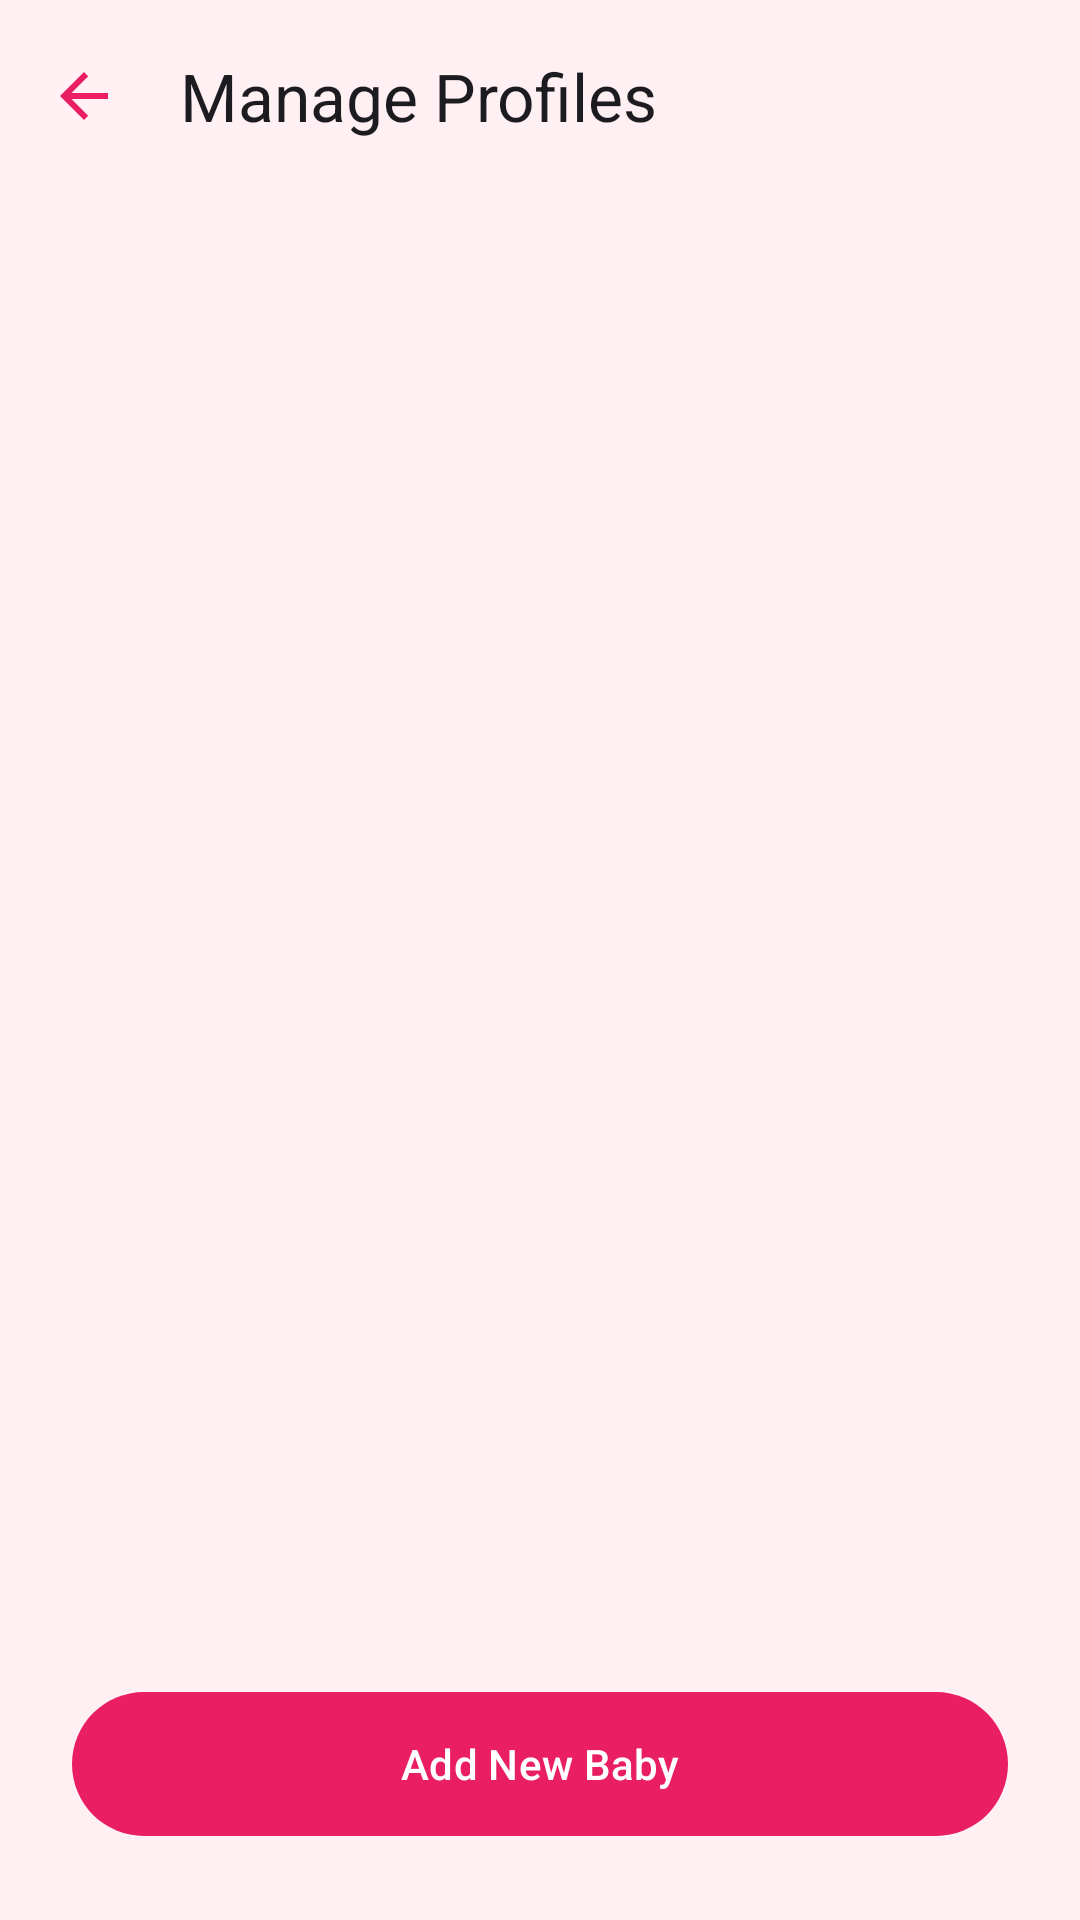

Reconstruct the res/layout file that produces this screen, plus the resources it refers to.
<!-- AndroidManifest.xml: application theme Theme.ShishuSneh -->
<!-- res/layout/activity_manage_profiles.xml -->
<?xml version="1.0" encoding="utf-8"?>
<LinearLayout xmlns:android="http://schemas.android.com/apk/res/android"
    xmlns:app="http://schemas.android.com/apk/res-auto"
    android:layout_width="match_parent"
    android:layout_height="match_parent"
    android:orientation="vertical"
    android:background="@color/background_soft_pink">

    <com.google.android.material.appbar.MaterialToolbar
        android:id="@+id/toolbar"
        android:layout_width="match_parent"
        android:layout_height="wrap_content"
        app:title="@string/title_manage_profiles"
        app:titleTextColor="@color/text_primary"
        app:navigationIcon="@drawable/ic_back"
        app:navigationIconTint="@color/primary_rose"
        android:background="@android:color/transparent" />

    <androidx.recyclerview.widget.RecyclerView
        android:id="@+id/recyclerViewProfiles"
        android:layout_width="match_parent"
        android:layout_height="0dp"
        android:layout_weight="1"
        android:clipToPadding="false"
        android:paddingVertical="8dp" />

    <com.google.android.material.button.MaterialButton
        android:id="@+id/buttonAddBaby"
        android:layout_width="match_parent"
        android:layout_height="56dp"
        android:layout_margin="24dp"
        android:text="@string/menu_add_baby"
        app:cornerRadius="28dp"
        app:backgroundTint="@color/primary_rose"
        android:textColor="@android:color/white" />

</LinearLayout>
<!-- resources referenced by this layout -->
<resources>
  <color name="background_soft_pink">#FFF0F3</color>
  <color name="primary_rose">#E91E63</color>
  <color name="text_primary">#1C1B1F</color>
  <!-- drawable ic_back (drawable) -->
  <?xml version="1.0" encoding="utf-8"?>
  <vector xmlns:android="http://schemas.android.com/apk/res/android"
      android:width="24dp"
      android:height="24dp"
      android:viewportWidth="24"
      android:viewportHeight="24"
      android:tint="@color/primary_rose_dark">
      <path
          android:fillColor="@android:color/white"
          android:pathData="M20,11H7.83L13.42,5.41L12,4L4,12L12,20L13.41,18.59L7.83,13H20V11Z"/>
  </vector>
  <string name="menu_add_baby">Add New Baby</string>
  <string name="title_manage_profiles">Manage Profiles</string>
  <style name="Theme.ShishuSneh" parent="Theme.Material3.DayNight.NoActionBar">
  
          
          <item name="colorPrimary">@color/primary_rose</item>
          <item name="colorOnPrimary">@android:color/white</item>
  
          
          <item name="colorPrimaryContainer">@color/primary_rose_light</item>
          <item name="colorOnPrimaryContainer">@color/primary_rose_dark</item>
  
          
          <item name="colorSecondary">@color/secondary_lavender</item>
          <item name="colorOnSecondary">@android:color/white</item>
          <item name="colorSecondaryContainer">@color/secondary_lavender_light</item>
  
          
          <item name="colorTertiary">@color/tertiary_peach</item>
          <item name="colorTertiaryContainer">@color/tertiary_peach_light</item>
  
          
          <item name="android:colorBackground">@color/background_soft_pink</item>
          <item name="colorSurface">@color/card_white</item>
  
          
          <item name="android:statusBarColor">@color/status_bar</item>
  
      </style>
  <color name="primary_rose_dark">#AD1457</color>
  <color name="primary_rose_light">#FCE4EC</color>
  <color name="secondary_lavender">#CE93D8</color>
  <color name="secondary_lavender_light">#F3E5F5</color>
  <color name="tertiary_peach">#FFAB91</color>
  <color name="tertiary_peach_light">#FBE9E7</color>
  <color name="card_white">#FFFBFE</color>
  <color name="status_bar">#C2185B</color>
</resources>
